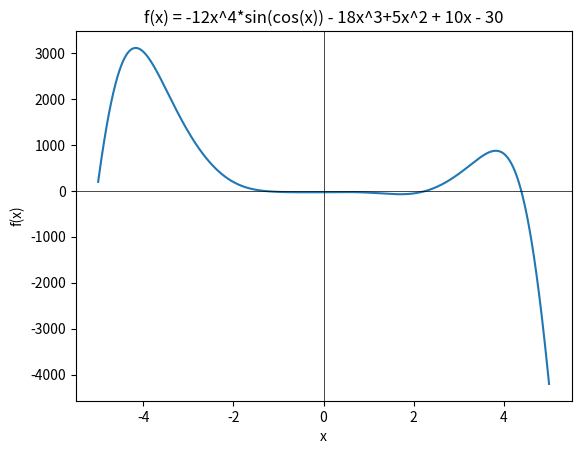

This chart was generated by the following Python code:
import numpy as np
import matplotlib.pyplot as plt
from scipy.optimize import fsolve

def f(x):
    return -12*x**4*np.sin(np.cos(x)) - 18*x**3 + 5*x**2 + 10*x - 30

# Task 1: Find roots
roots = fsolve(f, [-5, -3, 0, 2, 4])
print("Roots:", roots)

# Task 2: Find intervals where f(x) is increasing
increasing_intervals = []
for i in range(len(roots) - 1):
    x = np.linspace(roots[i], roots[i+1], 1000)
    y = f(x)
    if all(y[i] < y[i+1] for i in range(len(y)-1)):
        increasing_intervals.append((roots[i], roots[i+1]))
print("Increasing intervals:", increasing_intervals)

# Task 3: Find intervals where f(x) is decreasing
decreasing_intervals = []
for i in range(len(roots) - 1):
    x = np.linspace(roots[i], roots[i+1], 1000)
    y = f(x)
    if all(y[i] > y[i+1] for i in range(len(y)-1)):
        decreasing_intervals.append((roots[i], roots[i+1]))
print("Decreasing intervals:", decreasing_intervals)

# Task 4: Plot the function
x = np.linspace(-5, 5, 1000)
y = f(x)
plt.plot(x, y)
plt.axhline(y=0, color='k', lw=0.5)
plt.axvline(x=0, color='k', lw=0.5)
plt.title("f(x) = -12x^4*sin(cos(x)) - 18x^3+5x^2 + 10x - 30")
plt.xlabel("x")
plt.ylabel("f(x)")
plt.show()

# Task 5: Find the vertex
a, b, c, d, e = -12, -18, 5, 10, -30
x_vertex = -b / (3 * a)
y_vertex = f(x_vertex)
print("Vertex:", (x_vertex, y_vertex))

# Task 6: Find intervals where f(x) > 0
positive_intervals = []
for i in range(len(roots) - 1):
    x = np.linspace(roots[i], roots[i+1], 1000)
    y = f(x)
    if all(y[i] > 0 for i in range(len(y))):
        positive_intervals.append((roots[i], roots[i+1]))
print("Intervals where f(x) > 0:", positive_intervals)

# Task 7: Find intervals where f(x) < 0
negative_intervals = []
for i in range(len(roots) - 1):
    x = np.linspace(roots[i], roots[i+1], 1000)
    y = f(x)
    if all(y[i] < 0 for i in range(len(y))):
        negative_intervals.append((roots[i], roots[i+1]))
print("Intervals where f(x) < 0:", negative_intervals)
